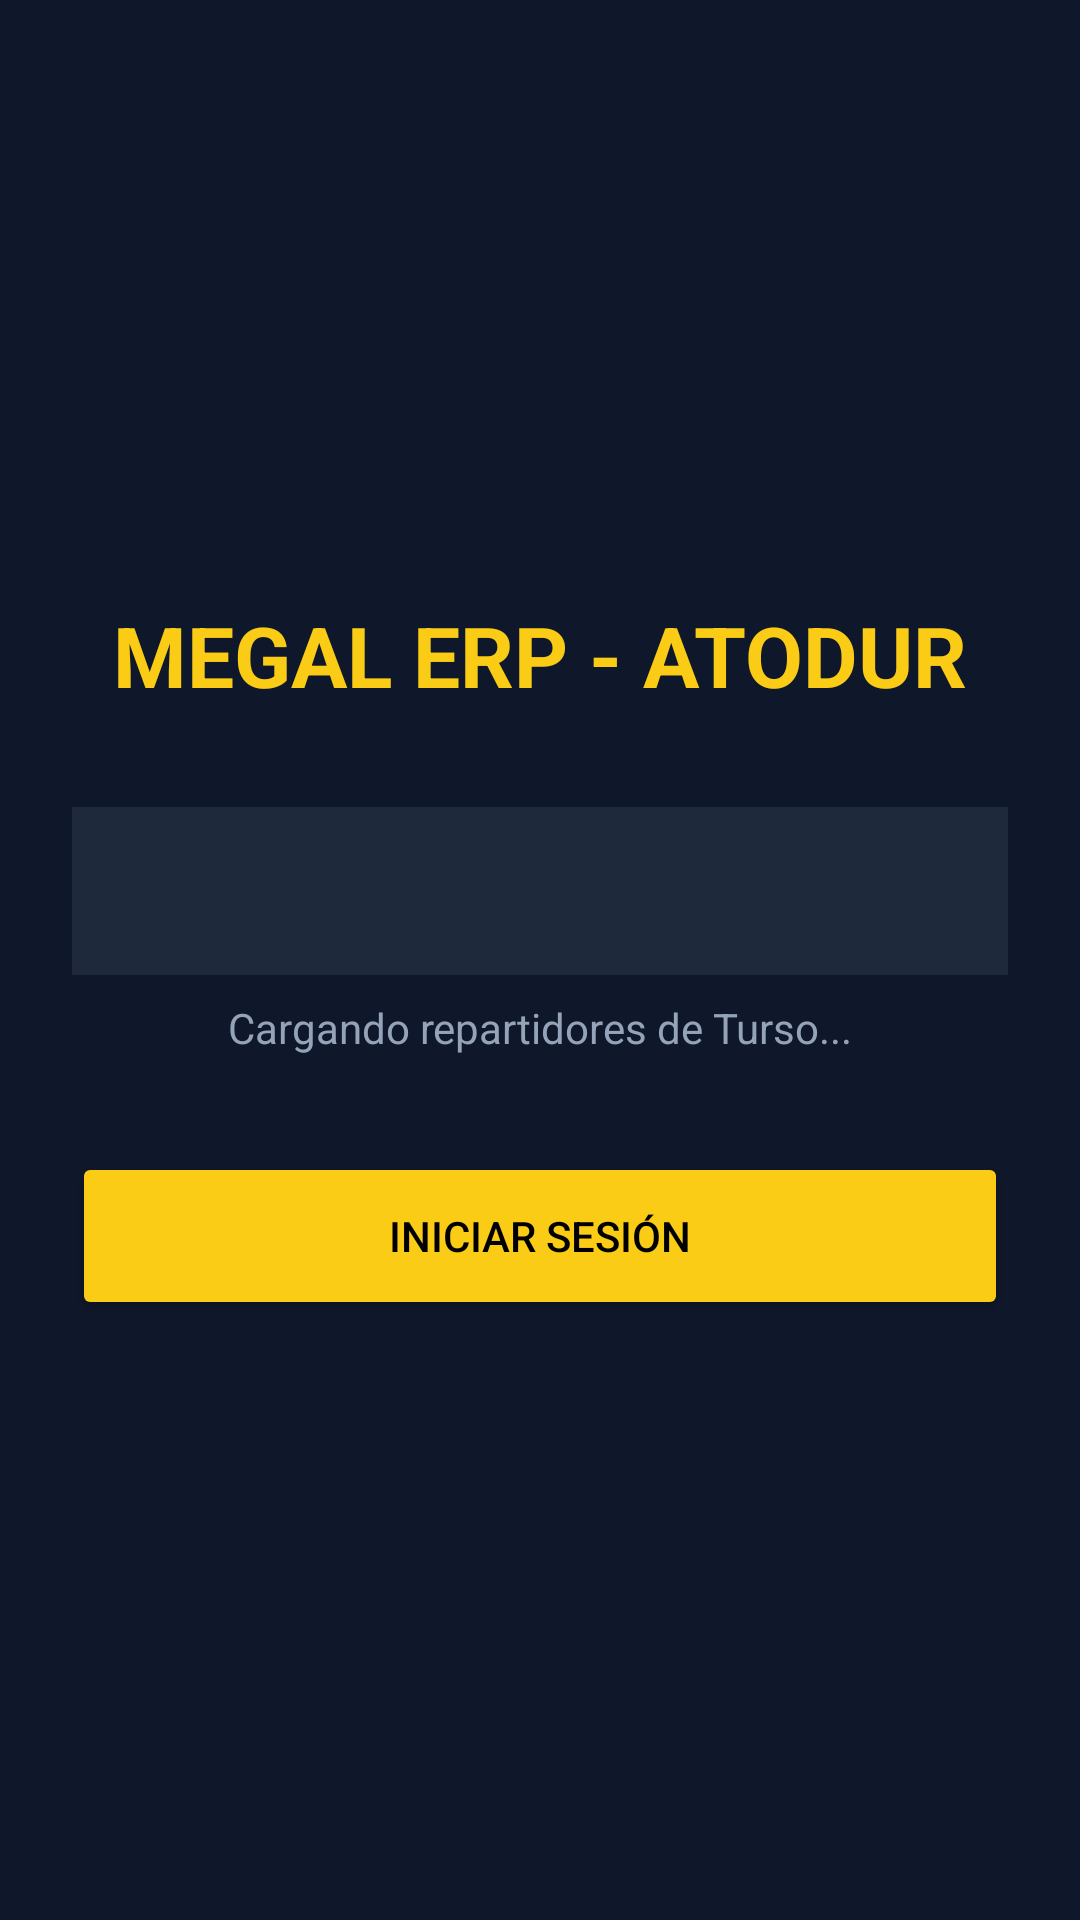

Reconstruct the res/layout file that produces this screen, plus the resources it refers to.
<!-- AndroidManifest.xml: application theme Theme.AppCompat.Light.NoActionBar -->
<!-- res/layout/activity_login.xml -->
<?xml version="1.0" encoding="utf-8"?>
<LinearLayout xmlns:android="http://schemas.android.com/apk/res/android"
    android:layout_width="match_parent"
    android:layout_height="match_parent"
    android:orientation="vertical"
    android:gravity="center"
    android:padding="24dp"
    android:background="#0F172A">

    <TextView
        android:layout_width="wrap_content"
        android:layout_height="wrap_content"
        android:text="MEGAL ERP - ATODUR"
        android:textSize="28sp"
        android:textColor="#FACC15"
        android:textStyle="bold"
        android:layout_marginBottom="32dp"/>

    <Spinner
        android:id="@+id/spinnerLogin"
        android:layout_width="match_parent"
        android:layout_height="56dp"
        android:background="#1E293B"
        android:layout_marginBottom="8dp"/>

    <TextView
        android:id="@+id/tvLoginInfo"
        android:layout_width="wrap_content"
        android:layout_height="wrap_content"
        android:text="Cargando repartidores de Turso..."
        android:textColor="#94A3B8"
        android:layout_marginBottom="32dp"/>

    <Button
        android:id="@+id/btnIniciarSesion"
        android:layout_width="match_parent"
        android:layout_height="56dp"
        android:text="INICIAR SESIÓN"
        android:backgroundTint="#FACC15"
        android:textColor="#000000"/>

</LinearLayout>
<!-- resources referenced by this layout -->
<resources>

</resources>
